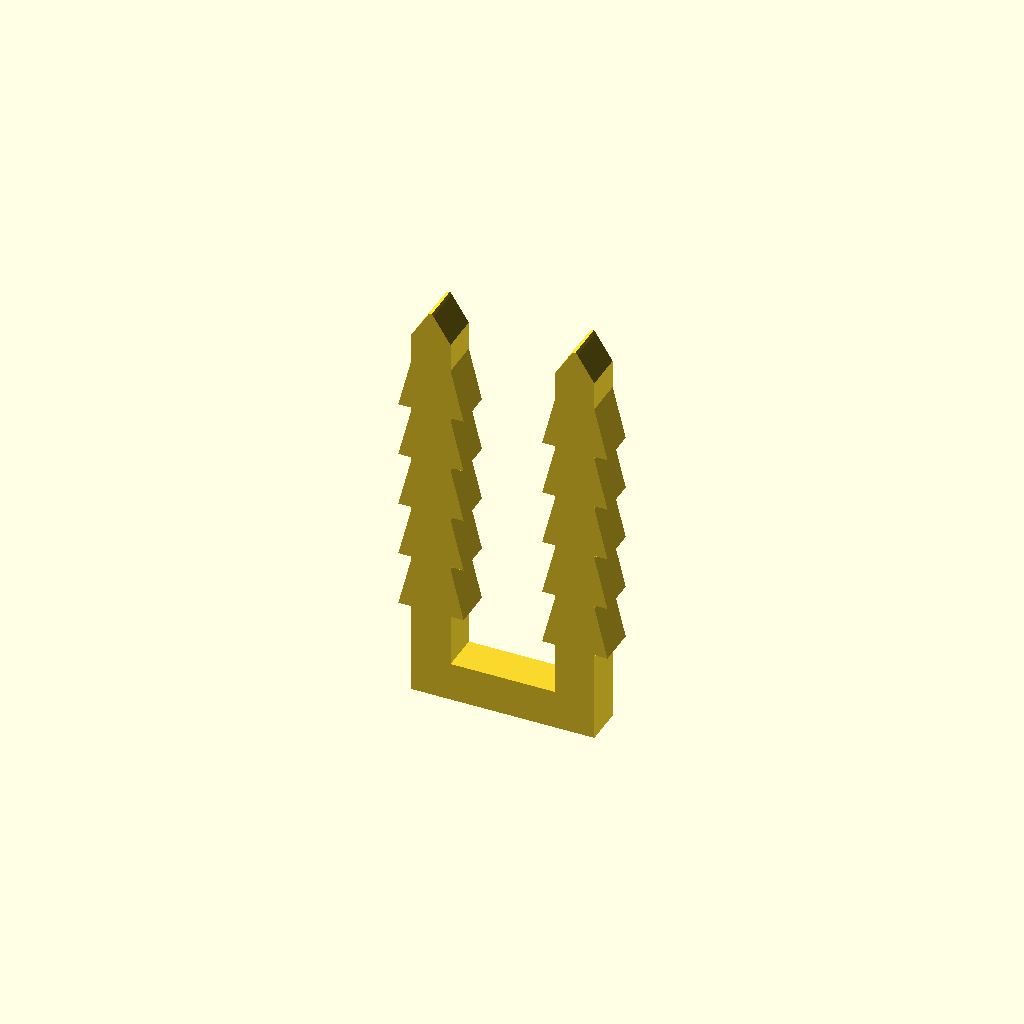
Cell 1: rendered with the file's own defaults.
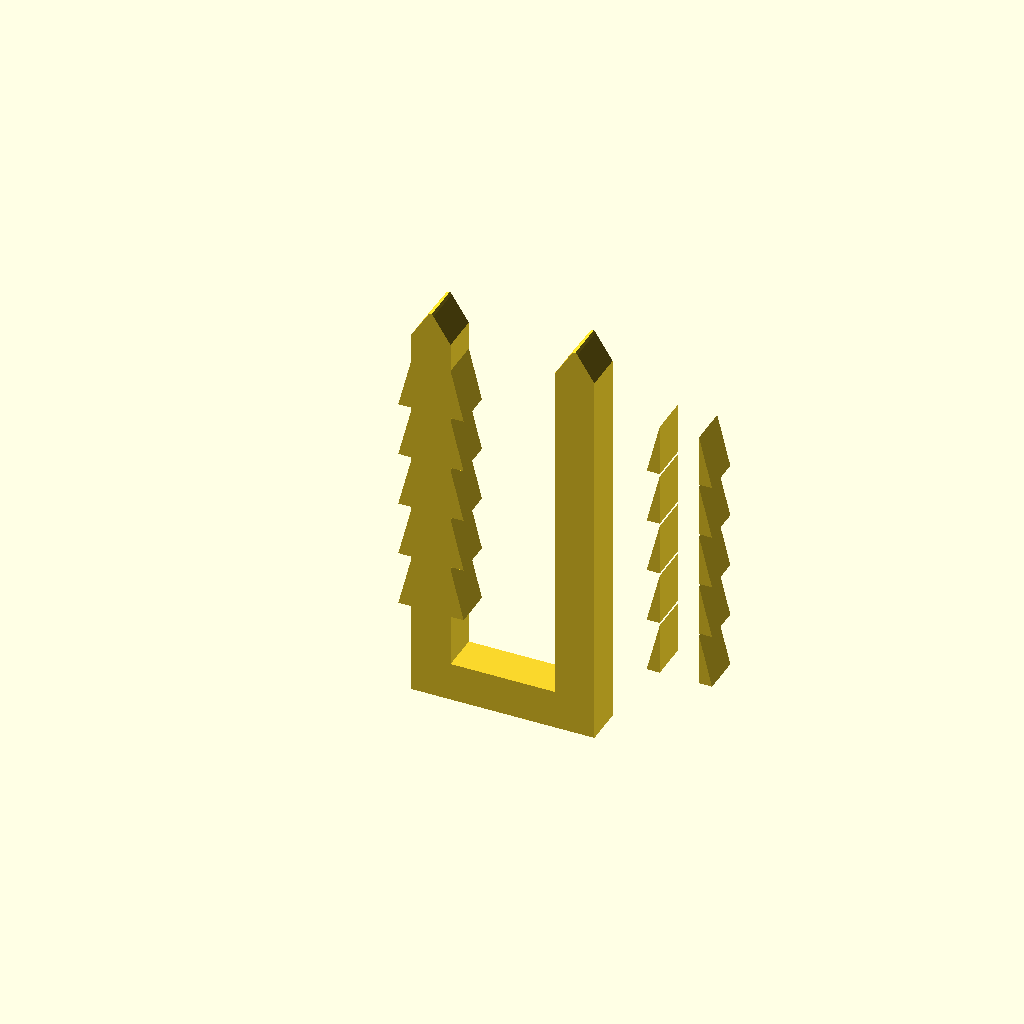
Cell 2: the same model with inside = 8.
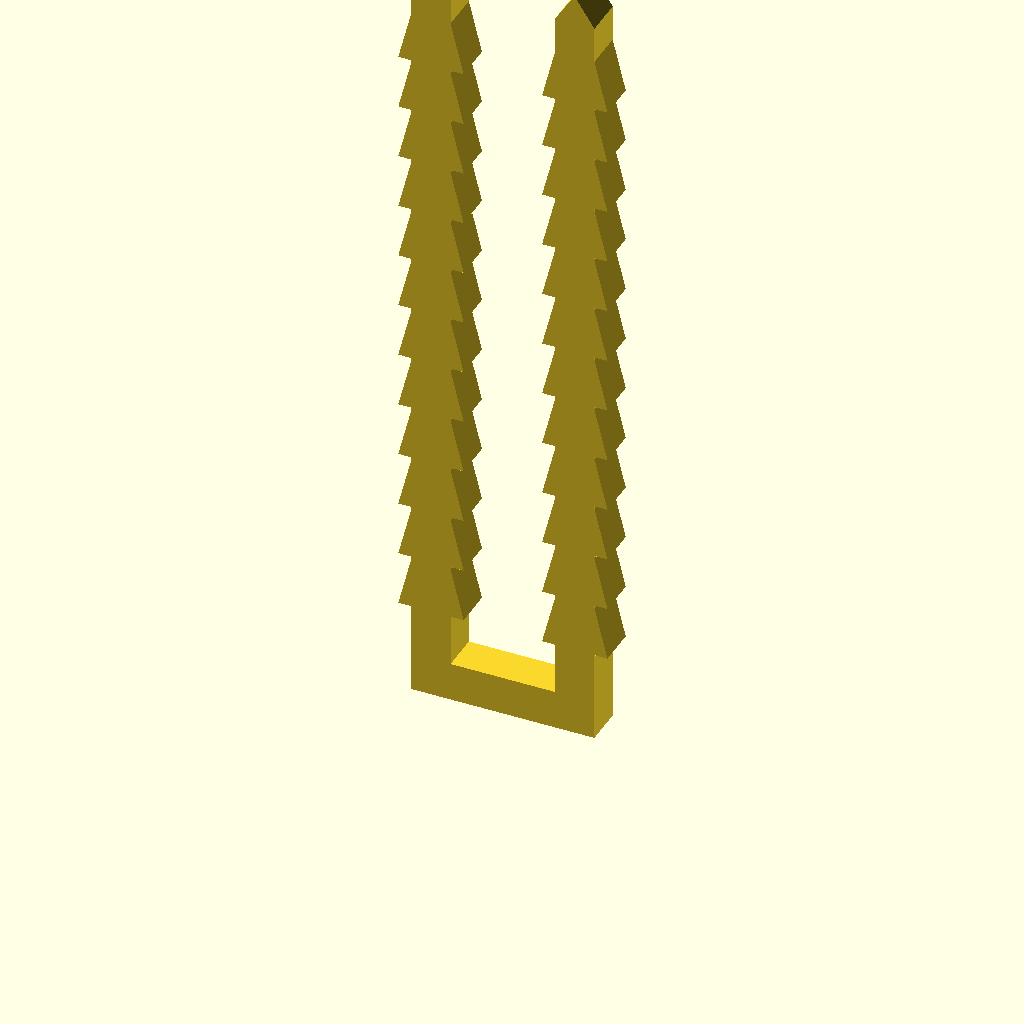
Cell 3: height = 30 (everything else at default).
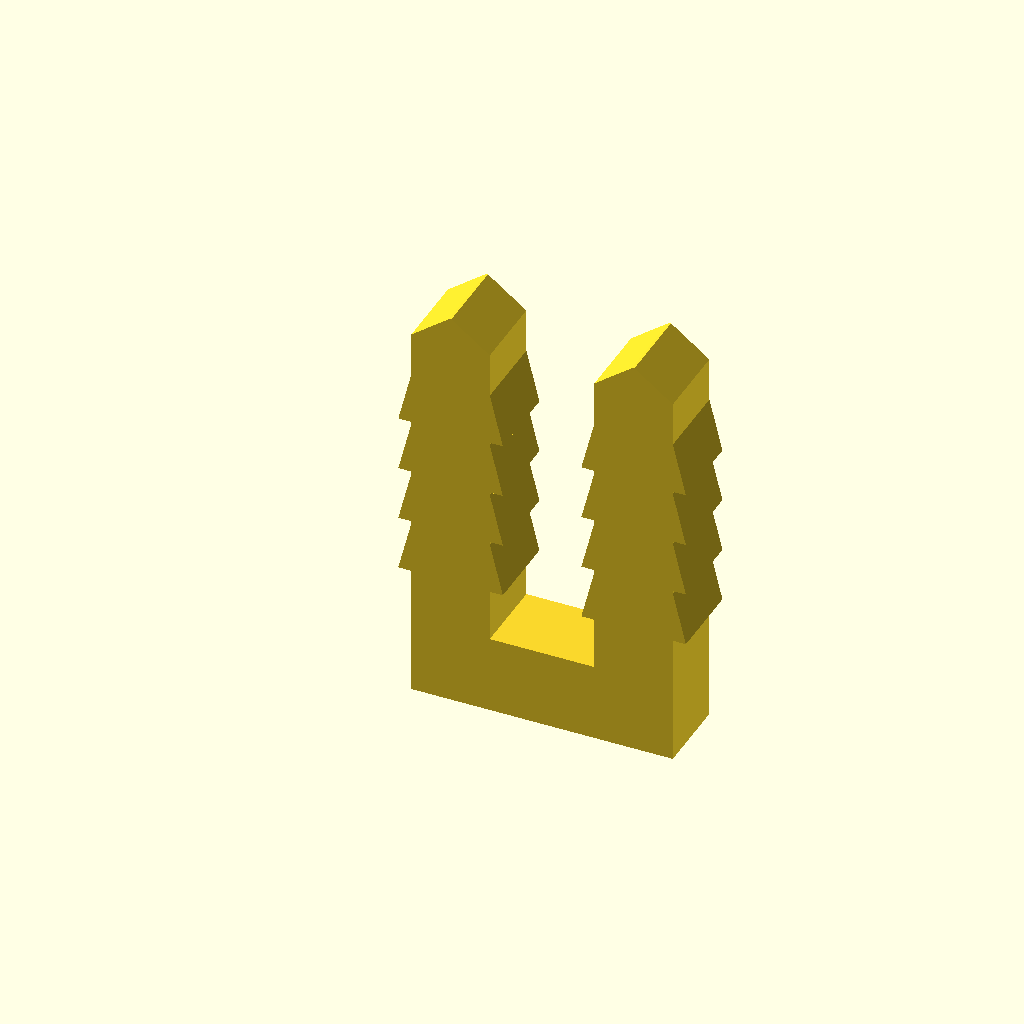
Cell 4: thickness = 3 (everything else at default).
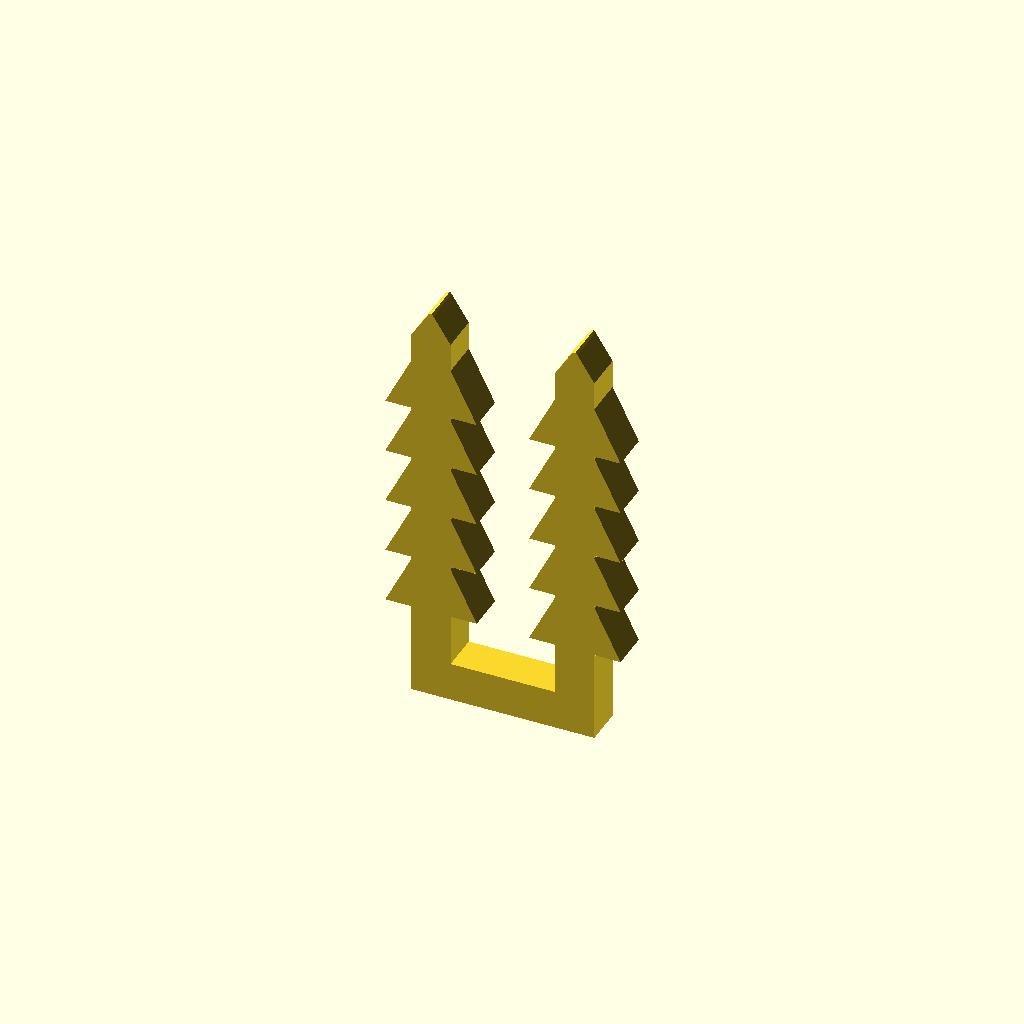
Cell 5: the same model with tooth = 1.
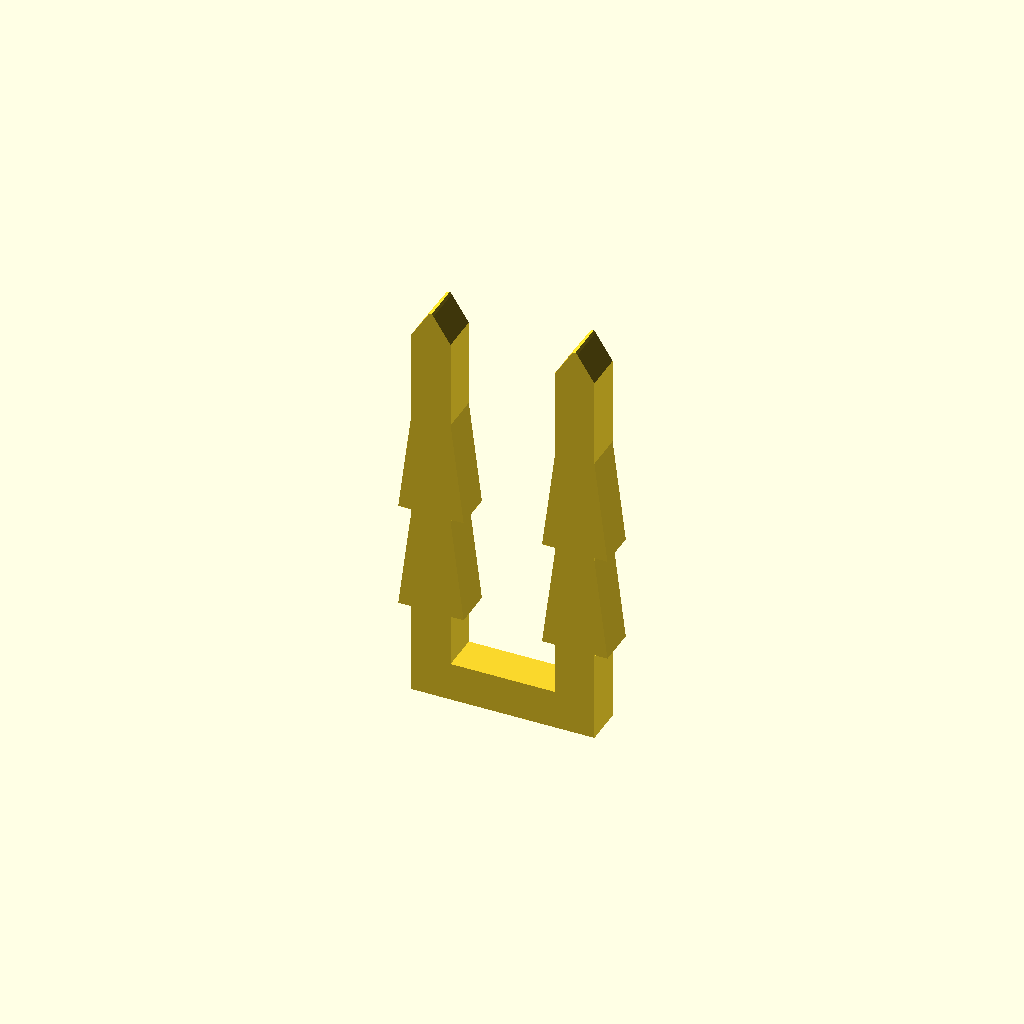
Cell 6 — toothDistance set to 4, the other parameters unchanged.
All cells are drawn from one camera (rotation 55°, 0°, 25°, orthographic, colour scheme Cornfield), so only the parameter changes between them.
The OpenSCAD source (sagex-christmas/clous.scad):


// we need a U shape with some little teeth to stay in the sagex

inside=4;
height=15;
thickness=1.5;
width=4+2*thickness;
tooth=0.5;
toothDistance=2;

union() {
  cube([width,thickness,thickness]);
  // the legs have the height height
  translate([width-thickness,0,0]) {
    hull() {
      cube([thickness,thickness,height]);
      translate([thickness/2,thickness,height+1]) rotate([90,0,0]) cylinder(h=thickness,d=0.2);
    }
  }
  // edge on top of legs using hull and a sphere
  hull() {
    cube([thickness,thickness,height]);
    translate([thickness/2,thickness,height+1]) rotate([90,0,0]) cylinder(h=thickness,d=0.2);
  }
}

// make a triangle
for (shift = [thickness, thickness*2+inside]) {
translate([shift,thickness,0])
  rotate([90,0,0]) linear_extrude(thickness) {
    for (i=[thickness+2:toothDistance+0.1:height-toothDistance]) {
      translate([0,i,0]) polygon([[0,0],[tooth,0],[0,toothDistance]]);
    }
  }
}

for (shift = [0, thickness+inside]) {
translate([shift,0,0])
  rotate([90,0,180]) linear_extrude(thickness) {
    for (i=[thickness+2:toothDistance+0.1:height-toothDistance]) {
      translate([0,i,0]) polygon([[0,0],[tooth,0],[0,toothDistance]]);
    }
  }
}
Parameter table extracted from the source (name, type, default, range or options):
inside: number, default 4
height: number, default 15
thickness: number, default 1.5
tooth: number, default 0.5
toothDistance: number, default 2
